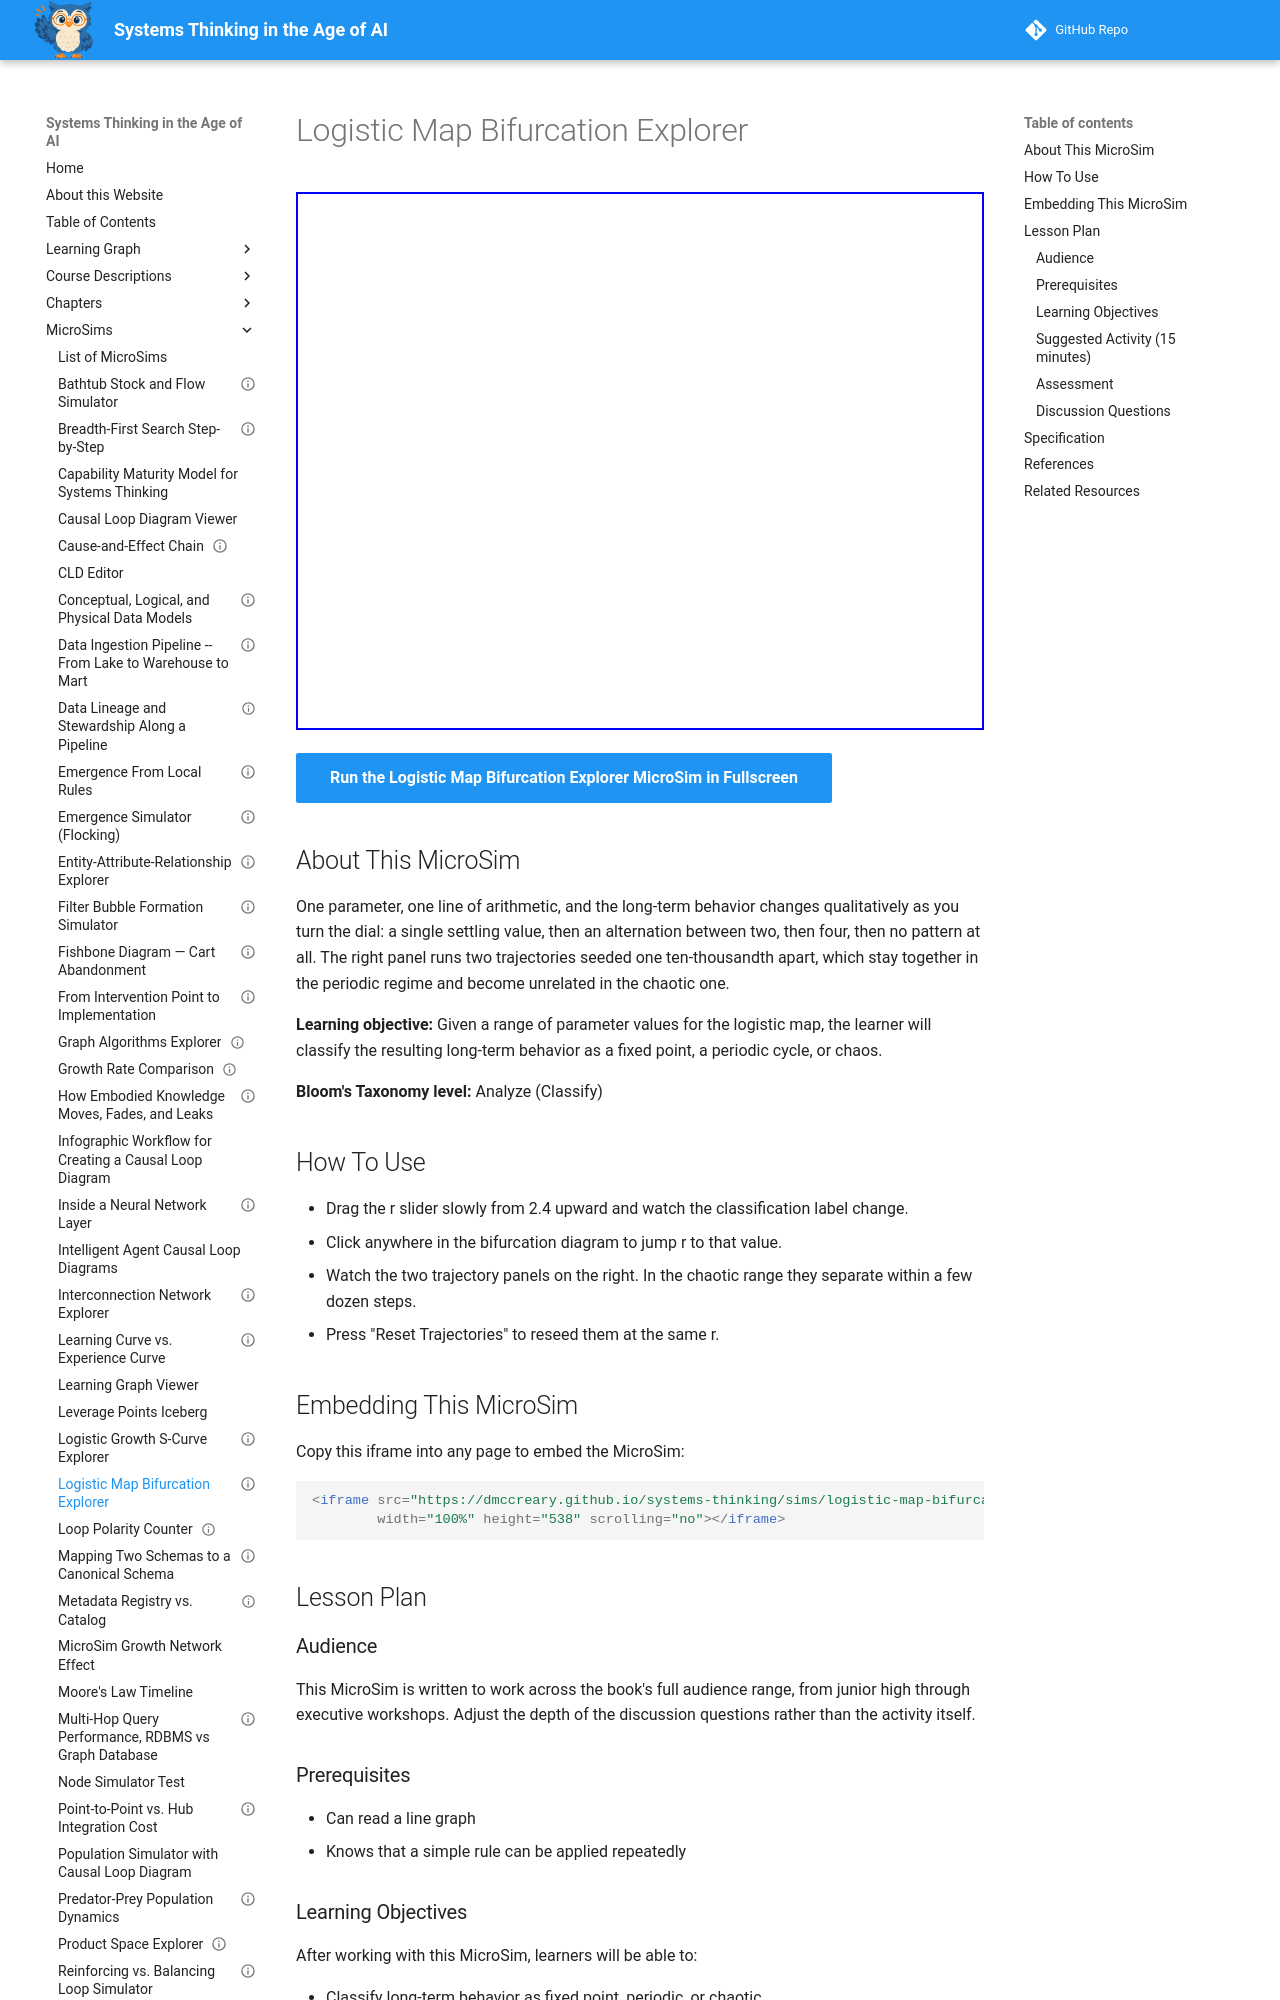

repository: dmccreary/systems-thinking · page: sims/logistic-map-bifurcation-explorer/index.html · generator: mkdocs

---
title: "Logistic Map Bifurcation Explorer"
description: "Drag one parameter through the logistic map's route to chaos and watch two near-identical trajectories separate."
image: /sims/logistic-map-bifurcation-explorer/logistic-map-bifurcation-explorer.png
og:image: /sims/logistic-map-bifurcation-explorer/logistic-map-bifurcation-explorer.png
twitter:image: /sims/logistic-map-bifurcation-explorer/logistic-map-bifurcation-explorer.png
social:
  cards: false
status: implemented
library: p5.js
bloom_level: Analyze
bloom_verb: Classify
chapter: 6
---

# Logistic Map Bifurcation Explorer

<iframe src="main.html" width="100%" height="538" scrolling="no"></iframe>

[Run the Logistic Map Bifurcation Explorer MicroSim in Fullscreen](main.html){ .md-button .md-button--primary }

## About This MicroSim

One parameter, one line of arithmetic, and the long-term behavior changes qualitatively as you turn the dial: a single settling value, then an alternation between two, then four, then no pattern at all. The right panel runs two trajectories seeded one ten-thousandth apart, which stay together in the periodic regime and become unrelated in the chaotic one.

**Learning objective:** Given a range of parameter values for the logistic map, the learner will classify the resulting long-term behavior as a fixed point, a periodic cycle, or chaos.

**Bloom's Taxonomy level:** Analyze (Classify)

## How To Use

- Drag the r slider slowly from 2.4 upward and watch the classification label change.
- Click anywhere in the bifurcation diagram to jump r to that value.
- Watch the two trajectory panels on the right. In the chaotic range they separate within a few dozen steps.
- Press "Reset Trajectories" to reseed them at the same r.

## Embedding This MicroSim

Copy this iframe into any page to embed the MicroSim:

```html
<iframe src="https://dmccreary.github.io/systems-thinking/sims/logistic-map-bifurcation-explorer/main.html"
        width="100%" height="538" scrolling="no"></iframe>
```

## Lesson Plan

### Audience

This MicroSim is written to work across the book's full audience range, from junior high through executive workshops. Adjust the depth of the discussion questions rather than the activity itself.

### Prerequisites

- Can read a line graph
- Knows that a simple rule can be applied repeatedly

### Learning Objectives

After working with this MicroSim, learners will be able to:

- Classify long-term behavior as fixed point, periodic, or chaotic
- Explain sensitivity to initial conditions from the two trajectory panels
- Recognize that deterministic does not mean predictable

### Suggested Activity (15 minutes)

1. Set r to 2.6 and ask what the long-term behavior is.
2. Raise r slowly and have learners call out each bifurcation as it happens.
3. Set r to 3.9 and ask learners to compare the two trajectory panels.
4. Ask: both panels run the exact same equation. Why do they differ?
5. Discuss what this means for weather forecasting.

### Assessment

Give learners three r values and ask for the classification of each. Then ask what the two trajectory panels would look like at each value.

### Discussion Questions

- If the equation is fully deterministic, in what sense is the result unpredictable?
- What is the practical difference between random and chaotic?
- Why does more precise measurement not solve the forecasting problem?
